Run: headless pygame with SDL's dummy video driver; simulated clock (each Clock.tick advances the game by its frame time, no real sleeping); random seed 0; keys injected as events and as key.get_pressed() state; mouse plan: one left click at the window centre at the start of phase 2, then a move to the lower-right quarter at the start of phase 3.
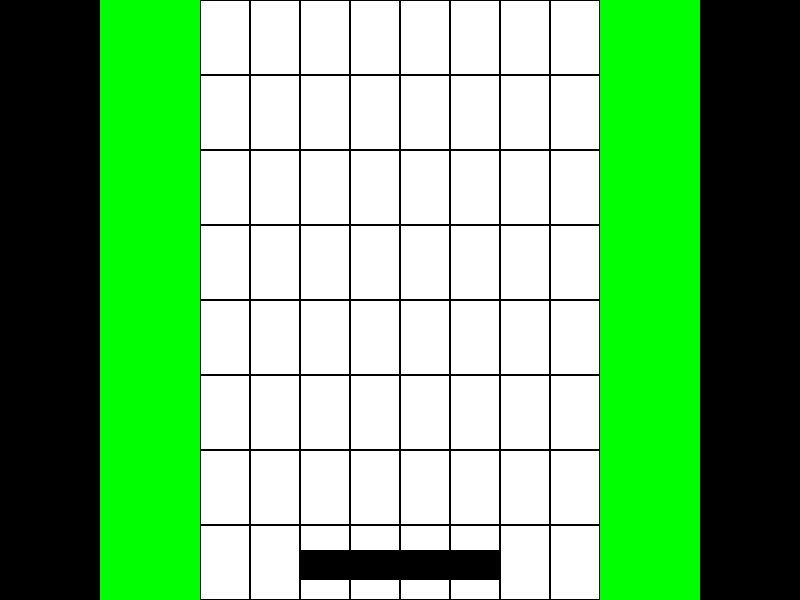
Frame 1 of 4 · flips 1–60 · no input
Frame 2 of 4 · flips 61–180 · clicked the window centre · tapped SPACE, RETURN · held RIGHT (→), D · screen unchanged from frame 1, image omitted
Frame 3 of 4 · flips 181–300 · moved the mouse to the lower-right quarter · held DOWN (↓), S · screen unchanged from frame 2, image omitted
Frame 4 of 4 · flips 301–420 · held LEFT (←), A, UP (↑), W · screen unchanged from frame 3, image omitted

The pygame program that drew these frames:

import pygame
import sys

# Constants for the game
SCREEN_WIDTH, SCREEN_HEIGHT = 800, 600
GRID_SIZE = 8  # Assuming an 8x8 grid for the board

# Define colors
WHITE = (255, 255, 255)
BLACK = (0, 0, 0)
GREEN = (0, 255, 0)

# Initialize Pygame
pygame.init()
clock = pygame.time.Clock()

# Set up the display
screen = pygame.display.set_mode((SCREEN_WIDTH, SCREEN_HEIGHT))

# Define the rectangles for player info, shop, and grid player board
player_info_rects = [pygame.Rect(0, 0, 100, SCREEN_HEIGHT), pygame.Rect(SCREEN_WIDTH - 100, 0, 100, SCREEN_HEIGHT)]
shop_rects = [pygame.Rect(100, 0, 100, SCREEN_HEIGHT), pygame.Rect(SCREEN_WIDTH - 200, 0, 100, SCREEN_HEIGHT)]
grid_player_board_rect = pygame.Rect(200, 0, SCREEN_WIDTH - 400, SCREEN_HEIGHT)

# Define 'Ready' buttons
ready_buttons = [pygame.Rect(300, SCREEN_HEIGHT - 50, 100, 30), pygame.Rect(SCREEN_WIDTH - 400, SCREEN_HEIGHT - 50, 100, 30)]
ready_status = [False, False]

# Load images for characters, items, etc.

# Main game loop
running = True
while running:
    screen.fill(WHITE)
    
    # Draw the player info areas
    for rect in player_info_rects:
        pygame.draw.rect(screen, BLACK, rect)
    
    # Draw the shop areas
    for rect in shop_rects:
        pygame.draw.rect(screen, GREEN, rect)
    
    # Draw the grid player board
    pygame.draw.rect(screen, BLACK, grid_player_board_rect, 1)
    
    # Draw grid lines for player board
    for x in range(GRID_SIZE):
        for y in range(GRID_SIZE):
            cell_rect = pygame.Rect(
                grid_player_board_rect.left + x * (grid_player_board_rect.width / GRID_SIZE),
                grid_player_board_rect.top + y * (grid_player_board_rect.height / GRID_SIZE),
                grid_player_board_rect.width / GRID_SIZE,
                grid_player_board_rect.height / GRID_SIZE
            )
            pygame.draw.rect(screen, BLACK, cell_rect, 1)
    
    # Draw 'Ready' buttons and check if both players are ready
    for index, button in enumerate(ready_buttons):
        pygame.draw.rect(screen, GREEN if ready_status[index] else BLACK, button)
        if button.collidepoint(pygame.mouse.get_pos()):
            if pygame.mouse.get_pressed()[0]:
                ready_status[index] = True
    
    # Check for events
    for event in pygame.event.get():
        if event.type == pygame.QUIT:
            running = False
    
    # Check if both players are ready
    if all(ready_status):
        # Proceed to the next round
        print("Both players are ready! Starting the next round...")
        # Reset ready status
        ready_status = [False, False]
    
    # Update the display
    pygame.display.flip()
    clock.tick(60)

pygame.quit()
sys.exit()
